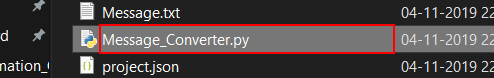
Task: This is Development model for Whatsapp bulk message project
Workflow: Main

Step 1: click in window 'WhatsApp_Basic' (explorer.exe)

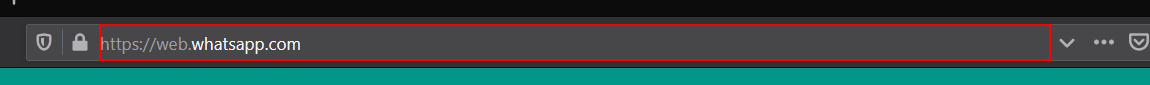
Step 2: type "["https://web.whatsapp.com/send?phone=91"+row("Numbers").ToString+"&text=&source&data[k(enter)]"]" into the edit 'Search with Google or enter address' in window 'WhatsApp - Mozilla Firefox' (firefox.exe)

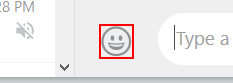
Step 3: Find Element 'SPAN' on the element

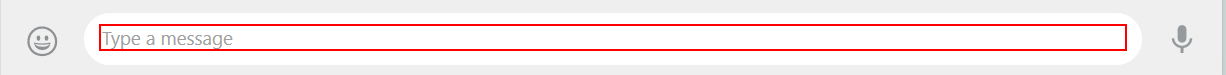
Step 4: type [Message] into the element
